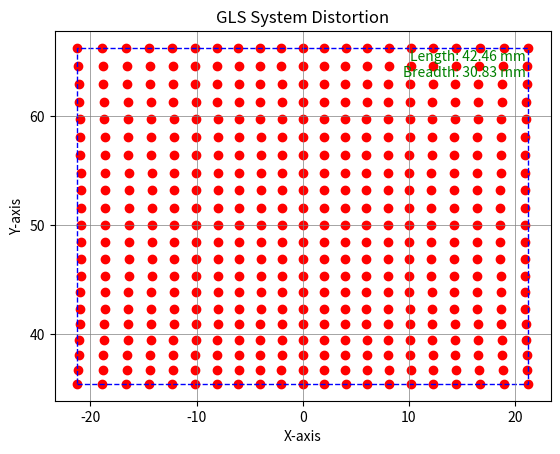

Generate this figure with matplotlib:
import numpy as np
import matplotlib.pyplot as plt
import matplotlib.ticker as ticker
import math

# Function to calculate the deflection angle for a given FOV and height
def calculate_deflection_angle_for_fov(fov_m2, height_mm):
    height_m = height_mm / 1000.0  # Convert mm to meters
    side_of_square_m = math.sqrt(fov_m2)  # Calculate the side of the square
    base_m = side_of_square_m / 2
    angle_radians = math.atan(base_m / height_m)
    deflection_angle = math.degrees(angle_radians)  # Convert radians to degrees
    return deflection_angle

# Calculate the deflection angle for a FOV of 0.140 square meters and height of 448 mm
deflection_angle = calculate_deflection_angle_for_fov(0.140, 448)

# Given values
r = 40.0  # Radius
z0 = 50.0  # Distance

# Adjust alpha_values and beta_values based on the calculated deflection angle
alpha_values = np.deg2rad(np.linspace(-deflection_angle, deflection_angle, 21))
beta_values = np.deg2rad(np.linspace(-deflection_angle, deflection_angle, 21))

# Create a figure and axis
fig, ax = plt.subplots()

# Initialize arrays for X and Y coordinates
X = []
Y = []

# Loop through α and β values
for alpha in alpha_values:
    for beta in beta_values:
        # Equations from the simple model
        x = -r * np.tan(alpha) * (((z0 - r) / (r * np.cos(beta))) + 1)
        y = (((z0 - r) / np.cos(beta)) + (r * (1 + np.sin(beta))))

        # Append to arrays
        X.append(x)
        Y.append(y)

        # Plot the distorted point
        ax.scatter(x, y, c='r', marker='o')

# Find the outermost points
min_x, max_x = min(X), max(X)
min_y, max_y = min(Y), max(Y)

# Draw a rectangle connecting the outermost points
rectangle = plt.Rectangle((min_x, min_y), max_x - min_x, max_y - min_y, fill=False, edgecolor='blue', linestyle='--')
ax.add_patch(rectangle)

# Calculate the length and breadth of the rectangle
length = max_x - min_x
breadth = max_y - min_y

# Set labels for the axes
ax.set_xlabel('X-axis')
ax.set_ylabel('Y-axis')

# Set the plot title
plt.title('GLS System Distortion')

# Set up the grid
ax.xaxis.set_major_locator(ticker.MultipleLocator(10))
ax.yaxis.set_major_locator(ticker.MultipleLocator(10))
ax.grid(which='major', color='gray', linestyle='-', linewidth=0.5)

# Display the length and breadth on the plot
ax.text(0.95, 0.95, f'Length: {length:.2f} mm\nBreadth: {breadth:.2f} mm',
        verticalalignment='top', horizontalalignment='right',
        transform=ax.transAxes, color='green', fontsize=10)

# Show the plot
plt.show()


